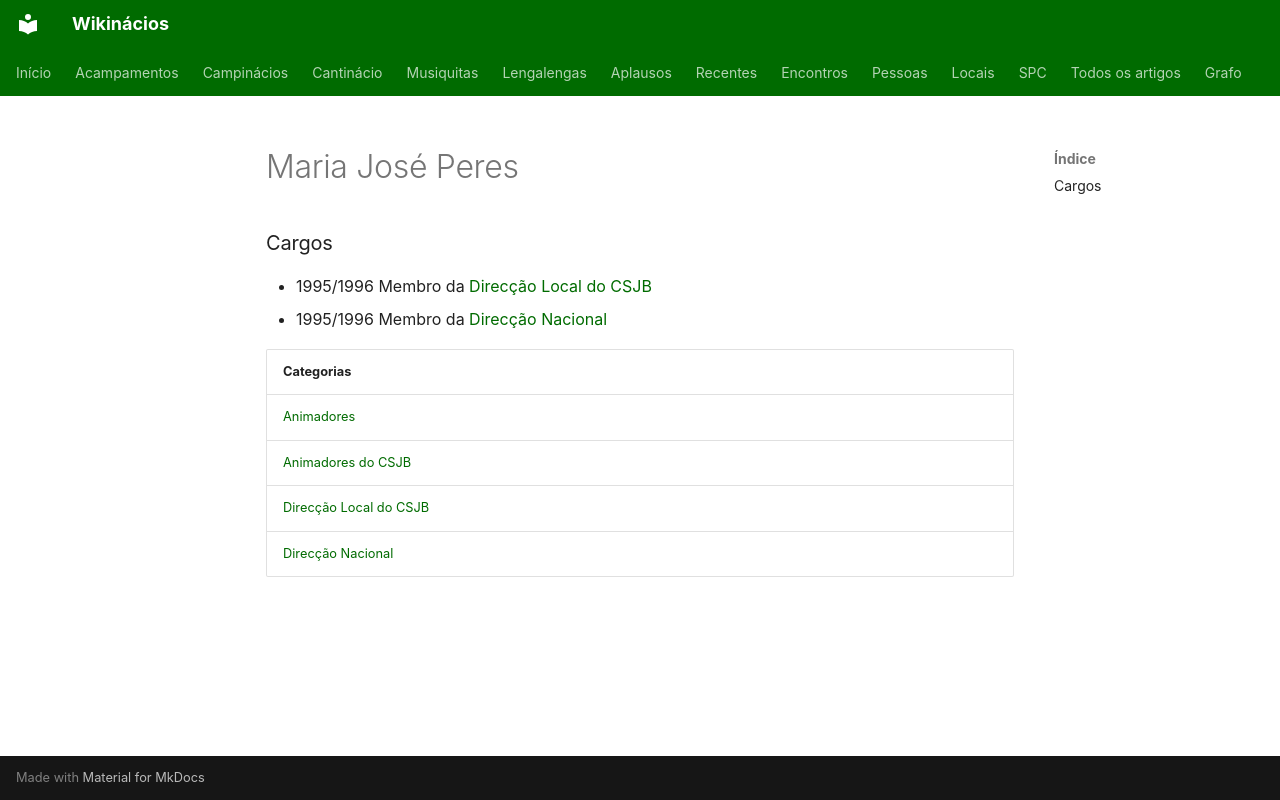

repository: neteinstein/Campinacios · page: Pessoas/M/Maria José Peres.html · generator: mkdocs

# Maria José Peres

### Cargos

- 1995/1996 Membro da [Direcção Local do CSJB](../../Categorias/Direc%C3%A7%C3%A3o%20Local%20do%20CSJB.md)
- 1995/1996 Membro da [Direcção Nacional](../../Categorias/Direc%C3%A7%C3%A3o%20Nacional.md)

| Categorias |
| --- |
| [Animadores](../../Categorias/Animadores.md) |
| [Animadores do CSJB](../../Categorias/Animadores%20do%20CSJB.md) |
| [Direcção Local do CSJB](../../Categorias/Direc%C3%A7%C3%A3o%20Local%20do%20CSJB.md) |
| [Direcção Nacional](../../Categorias/Direc%C3%A7%C3%A3o%20Nacional.md) |
